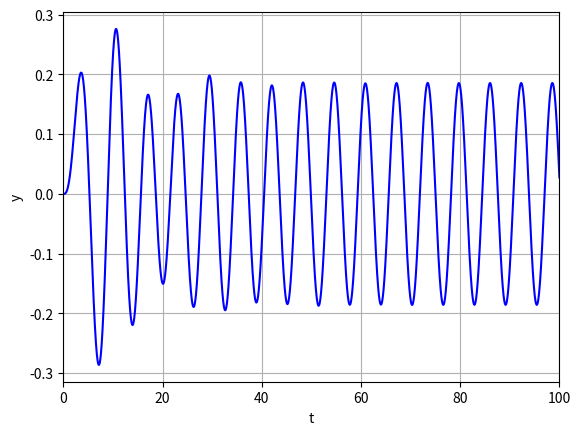
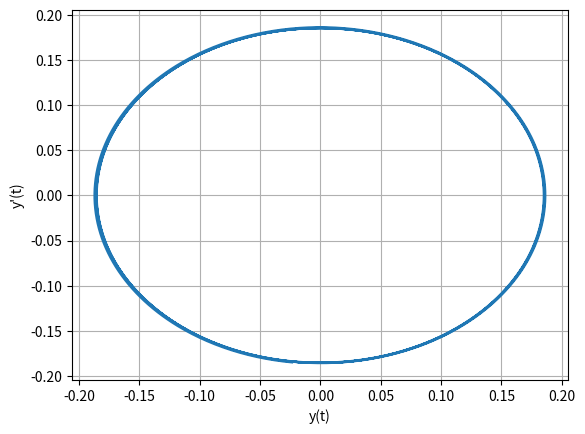

Source code (Python) for these figures, in order:
import matplotlib.pyplot as plt
import numpy as np
from scipy.integrate import odeint


def pend(u, t):
    y, z = u
    dudt = [z, (-2 * z - 5 * y + np.sin(t)) / 10]
    return dudt

u0 = [0, 0]

t = np.linspace(0, 100, 10000)

sol = odeint(pend, u0, t)

plt.figure(1)
plt.plot(t, sol[:, 0], 'b')
plt.xlabel('t')
plt.ylabel('y')
plt.xticks(np.arange(0, 101, 20))
plt.xlim(0, 100)
plt.grid()
print(sol[t>80,1])
plt.figure(2)
plt.xlabel("y(t)")
plt.ylabel("y'(t)")
plt.plot(sol[t>50, 0], sol[t>50, 1])
plt.grid()

plt.show()
